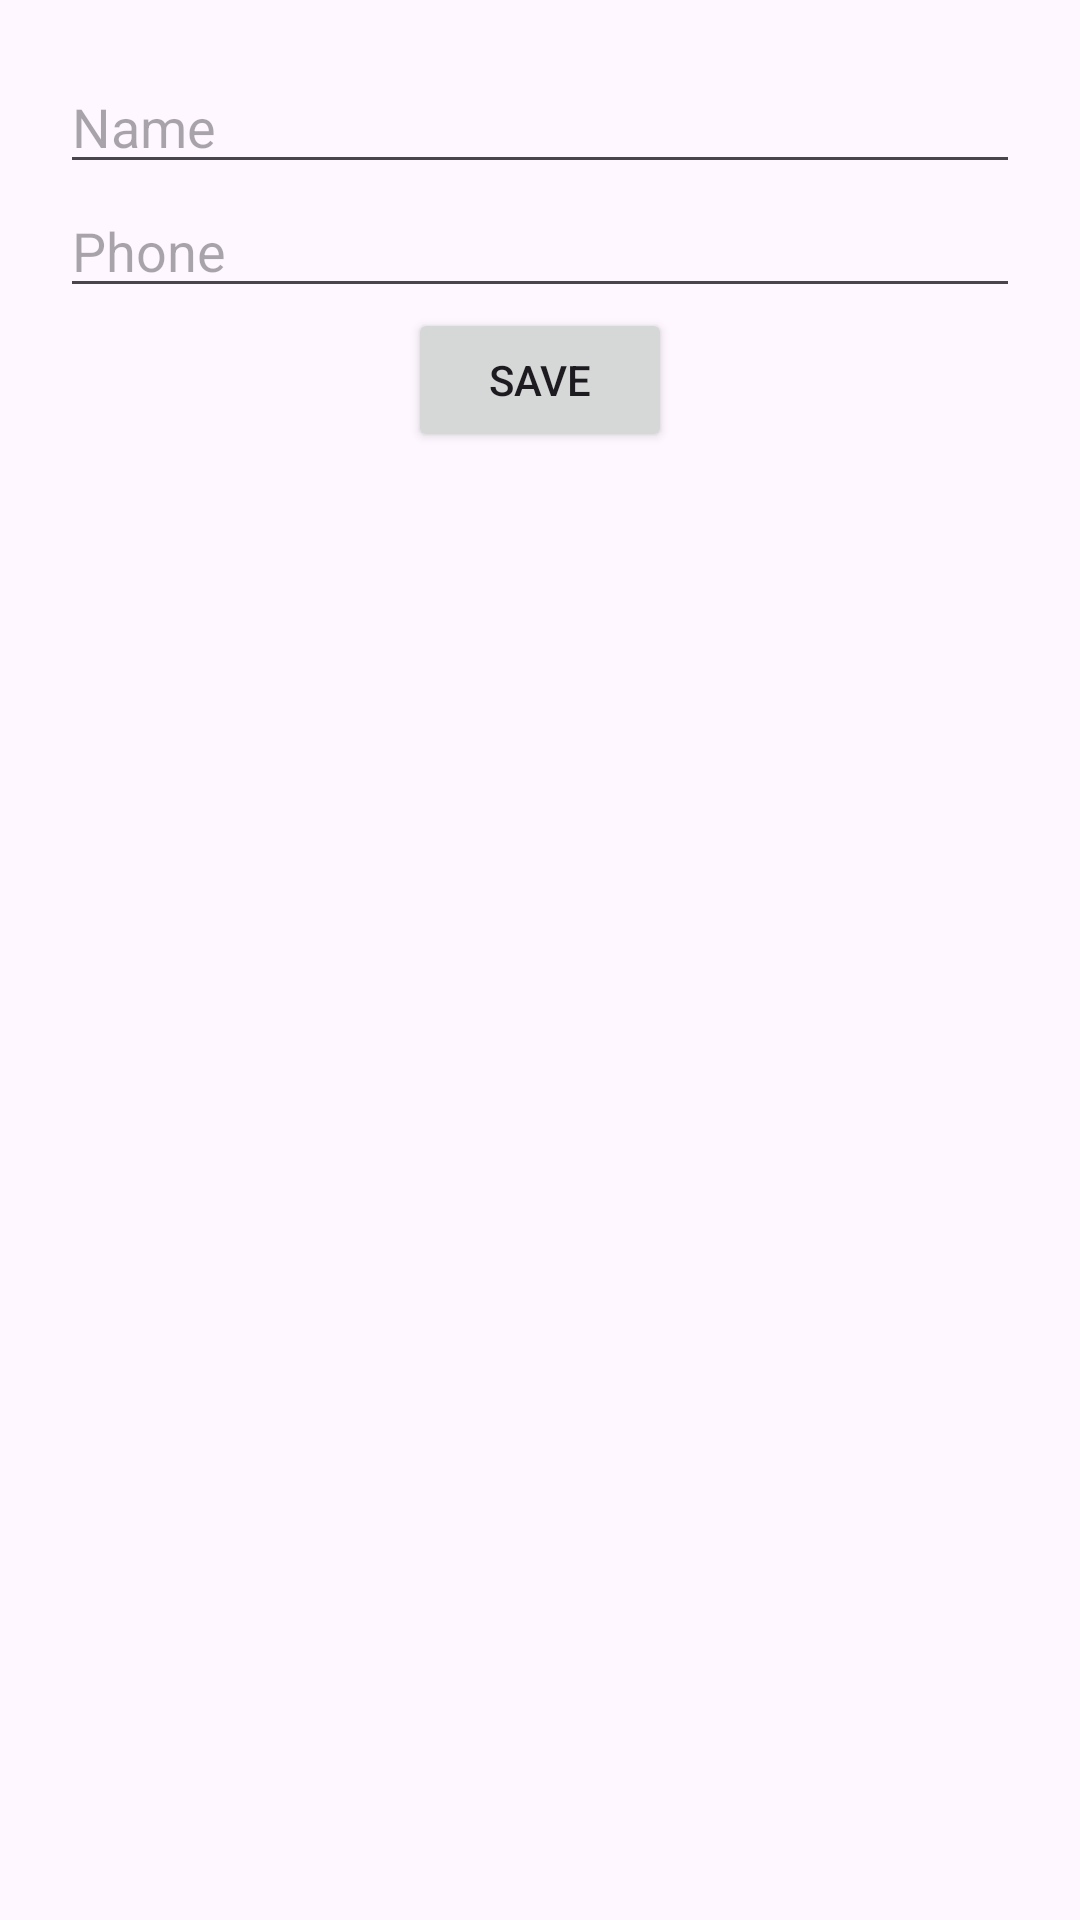

Produce the Android XML layout that renders to this screen, including the resource entries it uses.
<!-- AndroidManifest.xml: application theme Theme.MultipleTablesSQL -->
<!-- res/layout/activity_sotuvchi_xaridor.xml -->
<?xml version="1.0" encoding="utf-8"?>
<LinearLayout xmlns:android="http://schemas.android.com/apk/res/android"
    xmlns:app="http://schemas.android.com/apk/res-auto"
    android:layout_width="match_parent"
    android:layout_height="match_parent"
    android:gravity="center"
    android:padding="20dp"
    android:orientation="vertical">

    <EditText
        android:id="@+id/nameEditText"
        android:layout_width="match_parent"
        android:layout_height="wrap_content"
        android:hint="Name" />

    <EditText
        android:id="@+id/phoneEditText"
        android:layout_width="match_parent"
        android:layout_height="wrap_content"
        android:hint="Phone"
        android:inputType="phone" />

    <EditText
        android:id="@+id/addressEditText"
        android:layout_width="match_parent"
        android:layout_height="wrap_content"
        android:visibility="gone"
        android:hint="Address" />

    <Button
        android:id="@+id/saveButton"
        android:layout_width="wrap_content"
        android:layout_height="wrap_content"
        android:text="Save" />

    <androidx.recyclerview.widget.RecyclerView
        android:id="@+id/rv"
        android:layout_width="match_parent"
        android:layout_height="0dp"
        android:layout_weight="1"
        app:layoutManager="androidx.recyclerview.widget.LinearLayoutManager" />

</LinearLayout>
<!-- resources referenced by this layout -->
<resources>
  <style name="Theme.MultipleTablesSQL" parent="Base.Theme.MultipleTablesSQL" />
  <style name="Base.Theme.MultipleTablesSQL" parent="Theme.Material3.DayNight.NoActionBar">
          
          
      </style>
</resources>
